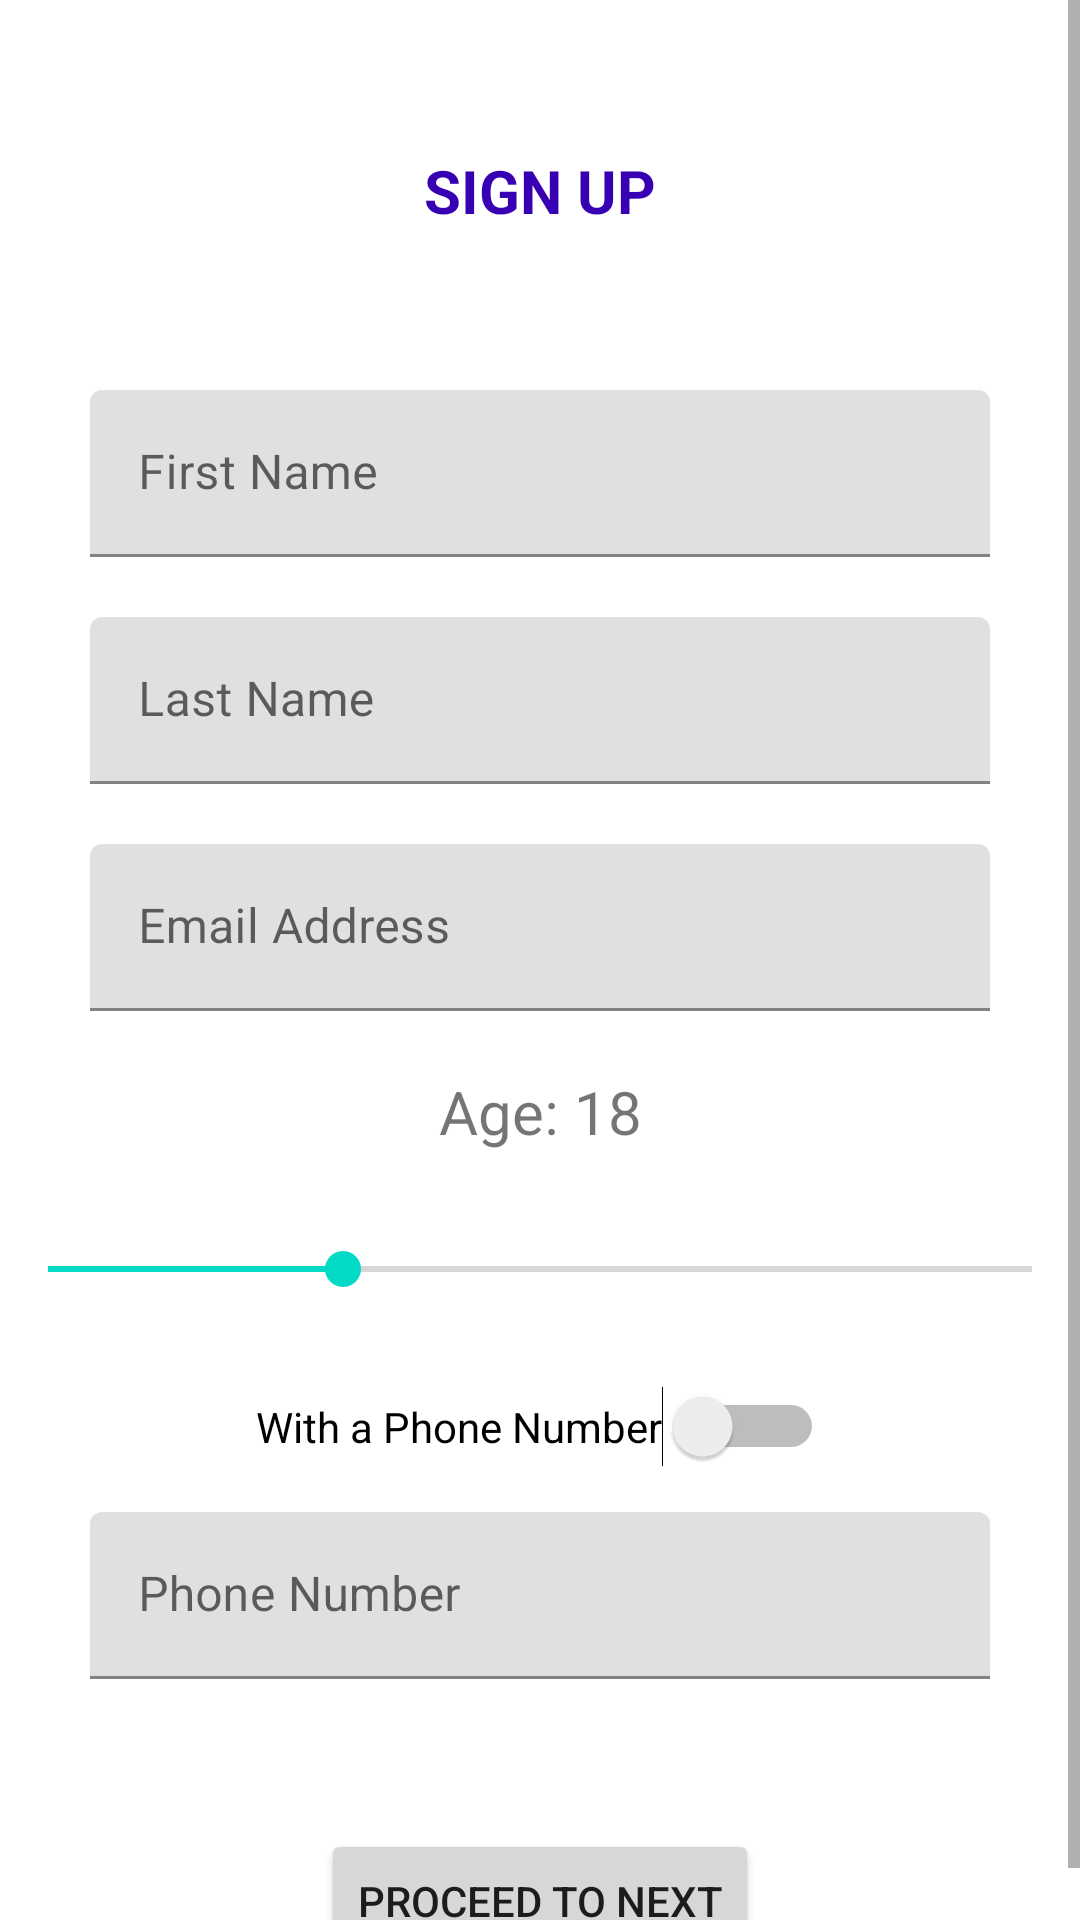

Produce the Android XML layout that renders to this screen, including the resource entries it uses.
<!-- AndroidManifest.xml: application theme Theme.SignupApp -->
<!-- res/layout/activity_main.xml -->
<?xml version="1.0" encoding="utf-8"?>
<ScrollView xmlns:android="http://schemas.android.com/apk/res/android"
    xmlns:app="http://schemas.android.com/apk/res-auto"
    xmlns:tools="http://schemas.android.com/tools"
    android:layout_width="match_parent"
    android:layout_height="match_parent"
    tools:context=".MainActivity">
    <androidx.constraintlayout.widget.ConstraintLayout
        android:layout_width="match_parent"
        android:layout_height="match_parent">

    <TextView
        android:id="@+id/signup"
        android:layout_width="wrap_content"
        android:layout_height="wrap_content"
        app:layout_constraintStart_toStartOf="parent"
        app:layout_constraintEnd_toEndOf="parent"
        app:layout_constraintTop_toTopOf="parent"
        android:layout_marginTop="50dp"
        android:text="SIGN UP"
        android:textSize="20sp"
        android:textStyle="bold"
        android:textColor="@color/purple_700"
        />

    <com.google.android.material.textfield.TextInputLayout
        android:id="@+id/tiFirstName"
        android:layout_width="match_parent"
        app:layout_constraintTop_toTopOf="@id/signup"
        android:layout_marginStart="30dp"
        android:layout_marginEnd="30dp"
        app:layout_constraintStart_toStartOf="parent"
        app:layout_constraintEnd_toEndOf="parent"
        android:layout_height="wrap_content"
        android:layout_marginTop="80dp"
        >
        <EditText
            android:id="@+id/edFirstName"
            android:layout_width="match_parent"
            android:layout_height="wrap_content"
            android:hint="First Name"

            />

    </com.google.android.material.textfield.TextInputLayout>

    <com.google.android.material.textfield.TextInputLayout
        android:id="@+id/tiLastName"
        android:layout_width="match_parent"
        android:layout_height="wrap_content"
        android:layout_marginStart="30dp"
        android:layout_marginEnd="30dp"
        android:layout_marginTop="20dp"
        app:layout_constraintEnd_toEndOf="parent"
        app:layout_constraintStart_toStartOf="parent"
        app:layout_constraintTop_toBottomOf="@+id/tiFirstName">

        <EditText
            android:id="@+id/edLastName"
            android:layout_width="match_parent"
            android:layout_height="wrap_content"
            android:hint="Last Name"
            />

    </com.google.android.material.textfield.TextInputLayout>
    <com.google.android.material.textfield.TextInputLayout
            android:id="@+id/tiEmail"
            android:layout_width="match_parent"
            android:layout_height="wrap_content"
            android:layout_marginStart="30dp"
            android:layout_marginEnd="30dp"
            android:layout_marginTop="20dp"
            app:layout_constraintEnd_toEndOf="parent"
            app:layout_constraintStart_toStartOf="parent"
            app:layout_constraintTop_toBottomOf="@+id/tiLastName">

            <EditText
                android:id="@+id/edEmail"
                android:layout_width="match_parent"
                android:layout_height="wrap_content"
                android:hint="Email Address"
                />
        </com.google.android.material.textfield.TextInputLayout>

        <TextView
            android:id="@+id/tvAge"
            android:layout_width="wrap_content"
            android:layout_height="wrap_content"
            app:layout_constraintEnd_toEndOf="parent"
            app:layout_constraintStart_toStartOf="parent"
            app:layout_constraintTop_toBottomOf="@id/tiEmail"
            android:layout_marginTop="20dp"
            android:text="Age: 18"
            android:textSize="20dp"

            />
        <androidx.appcompat.widget.AppCompatSeekBar
            android:id="@+id/sbAge"
            android:layout_width="match_parent"
            android:layout_height="match_parent"
            app:layout_constraintEnd_toEndOf="parent"
            app:layout_constraintStart_toStartOf="parent"
            app:layout_constraintTop_toBottomOf="@id/tvAge"
            android:layout_marginTop="30dp"
            android:scrollbarSize="20dp"
            android:progress="18"
            android:max="60"
            />

        <Switch
            android:id="@+id/swNumber"
            android:layout_width="wrap_content"
            android:layout_height="wrap_content"
            android:layout_marginTop="30dp"
            app:layout_constraintTop_toBottomOf="@id/sbAge"
            app:layout_constraintStart_toStartOf="parent"
            app:layout_constraintEnd_toEndOf="parent"
            android:text="With a Phone Number"
            />
        <com.google.android.material.textfield.TextInputLayout
            android:id="@+id/tiNumber"
            android:layout_width="match_parent"
            android:layout_height="wrap_content"
            android:layout_marginStart="30dp"
            android:layout_marginEnd="30dp"
            android:layout_marginTop="15dp"
            app:layout_constraintEnd_toEndOf="parent"
            app:layout_constraintStart_toStartOf="parent"
            app:layout_constraintTop_toBottomOf="@+id/swNumber">

            <EditText
                android:id="@+id/edNumber"
                android:layout_width="match_parent"
                android:layout_height="wrap_content"
                android:hint="Phone Number"

                />
        </com.google.android.material.textfield.TextInputLayout>
        <Button
            android:id="@+id/btnNext"
            android:layout_width="wrap_content"
            android:layout_height="wrap_content"
            app:layout_constraintStart_toStartOf="parent"
            app:layout_constraintEnd_toEndOf="parent"
            app:layout_constraintTop_toBottomOf="@id/tiNumber"
            android:layout_marginTop="50dp"
            android:text="Proceed to Next"
            />

        </androidx.constraintlayout.widget.ConstraintLayout>


</ScrollView>
<!-- resources referenced by this layout -->
<resources>
  <style name="Theme.SignupApp" parent="Theme.MaterialComponents.DayNight.DarkActionBar">
          
          <item name="colorPrimary">@color/purple_200</item>
          <item name="colorPrimaryVariant">@color/purple_200</item>
          <item name="colorOnPrimary">@color/white</item>
          
          <item name="colorSecondary">@color/teal_200</item>
          <item name="colorSecondaryVariant">@color/teal_700</item>
          <item name="colorOnSecondary">@color/black</item>
          
          <item name="android:statusBarColor" tools:targetApi="l">?attr/colorPrimaryVariant</item>
          
      </style>
  <!-- not gathered from this repository: default colours our renderer supplied (Android Studio template values) -->
  <color name="purple_200">#FFBB86FC</color>
  <color name="purple_700">#FF3700B3</color>
  <color name="teal_200">#FF03DAC5</color>
  <color name="teal_700">#FF018786</color>
  <color name="black">#FF000000</color>
  <color name="white">#FFFFFFFF</color>
</resources>
